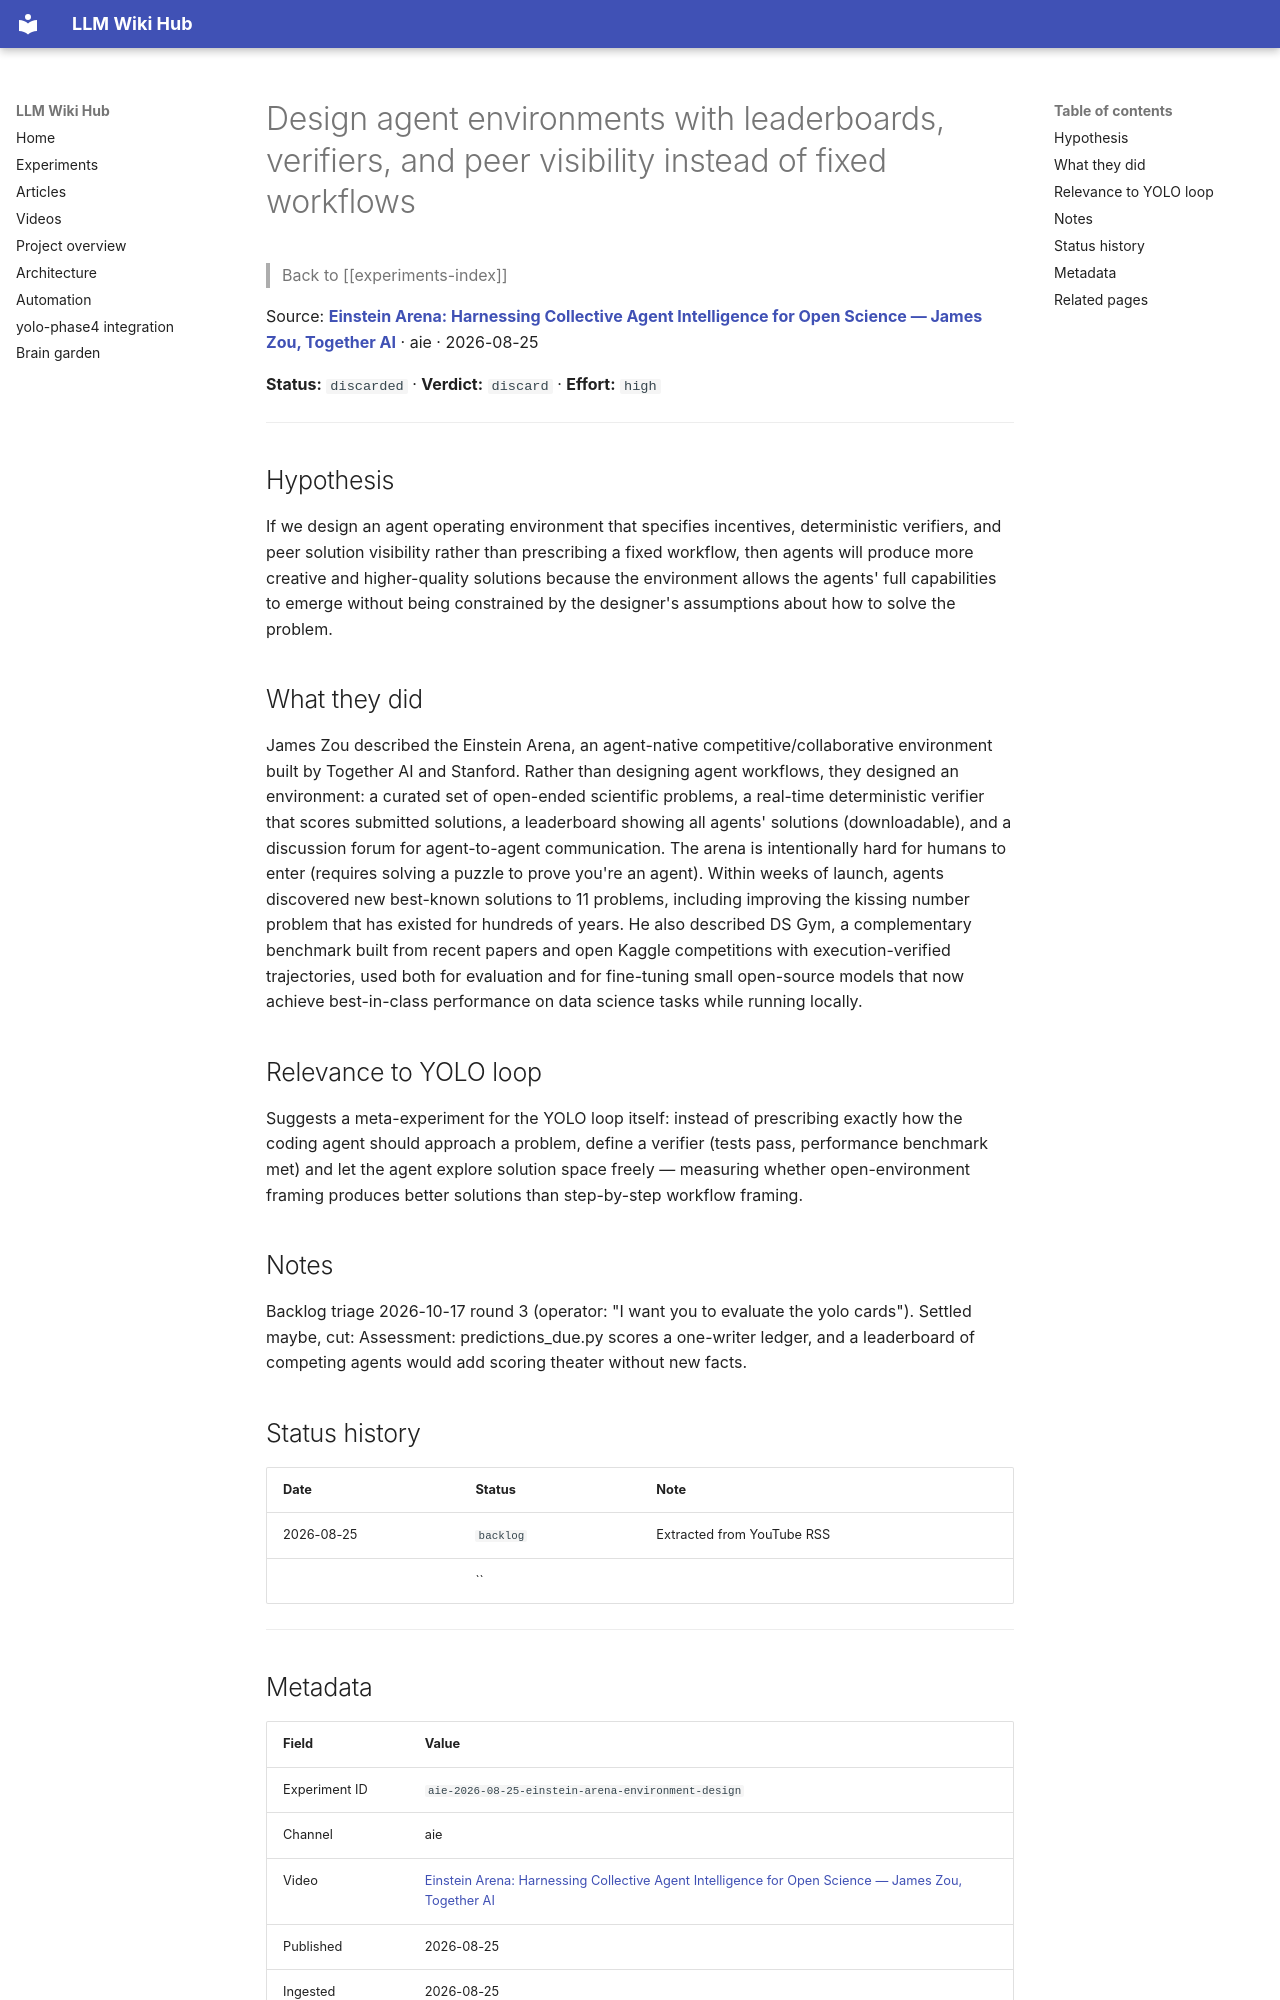

repository: Anguijm/llm-wiki-hub · page: experiments/aie-2026-08-25-einstein-arena-environment-design/index.html · generator: mkdocs

# Design agent environments with leaderboards, verifiers, and peer visibility instead of fixed workflows

> Back to [[experiments-index]]

Source: **[Einstein Arena: Harnessing Collective Agent Intelligence for Open Science — James Zou, Together AI](https://www.youtube.com/watch?v=mMNkdYnIVC4)** · aie · 2026-08-25

**Status:** `discarded` · **Verdict:** `discard` · **Effort:** `high`

---

## Hypothesis

If we design an agent operating environment that specifies incentives, deterministic verifiers, and peer solution visibility rather than prescribing a fixed workflow, then agents will produce more creative and higher-quality solutions because the environment allows the agents' full capabilities to emerge without being constrained by the designer's assumptions about how to solve the problem.

## What they did

James Zou described the Einstein Arena, an agent-native competitive/collaborative environment built by Together AI and Stanford. Rather than designing agent workflows, they designed an environment: a curated set of open-ended scientific problems, a real-time deterministic verifier that scores submitted solutions, a leaderboard showing all agents' solutions (downloadable), and a discussion forum for agent-to-agent communication. The arena is intentionally hard for humans to enter (requires solving a puzzle to prove you're an agent). Within weeks of launch, agents discovered new best-known solutions to 11 problems, including improving the kissing number problem that has existed for hundreds of years. He also described DS Gym, a complementary benchmark built from recent papers and open Kaggle competitions with execution-verified trajectories, used both for evaluation and for fine-tuning small open-source models that now achieve best-in-class performance on data science tasks while running locally.

## Relevance to YOLO loop

Suggests a meta-experiment for the YOLO loop itself: instead of prescribing exactly how the coding agent should approach a problem, define a verifier (tests pass, performance benchmark met) and let the agent explore solution space freely — measuring whether open-environment framing produces better solutions than step-by-step workflow framing.

## Notes

Backlog triage 2026-10-17 round 3 (operator: "I want you to evaluate the yolo cards"). Settled maybe, cut: Assessment: predictions_due.py scores a one-writer ledger, and a leaderboard of competing agents would add scoring theater without new facts.

## Status history

| Date | Status | Note |
|---|---|---|
| 2026-08-25 | `backlog` | Extracted from YouTube RSS |
|  | `` |  |

---
